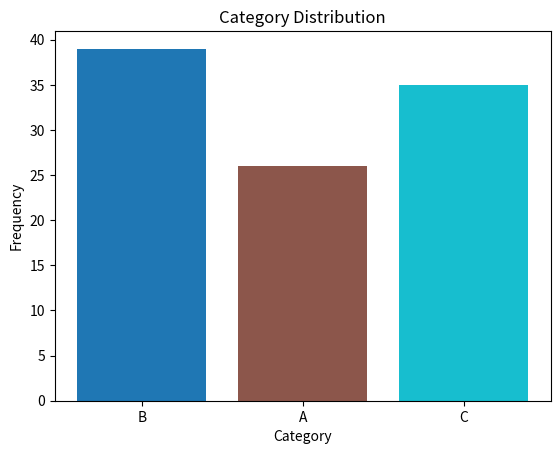

Here is the Python script that generated this plot:
import matplotlib
matplotlib.use("Agg")

import matplotlib.pyplot as plt
import numpy as np
import collections


def plot_distribution(data):
    """
    Plots the distribution of data using a bar chart.

    Parameters:
    data (array-like): An array of categorical data items.
    """
    
    counts = collections.Counter(data)
    categories = list(counts.keys())
    frequencies = list(counts.values())
    
    fig, ax = plt.subplots()
    colors = plt.cm.tab10(np.linspace(0, 1, max(len(categories), 1)))
    
    ax.bar(categories, frequencies, color=colors[:len(categories)])
    ax.set_xlabel("Category")
    ax.set_ylabel("Frequency")
    ax.set_title("Category Distribution")

    return fig

if __name__ == '__main__':
    # Example data
    data = np.random.choice(['A', 'B', 'C'], size=100)
    plot_distribution(data)
